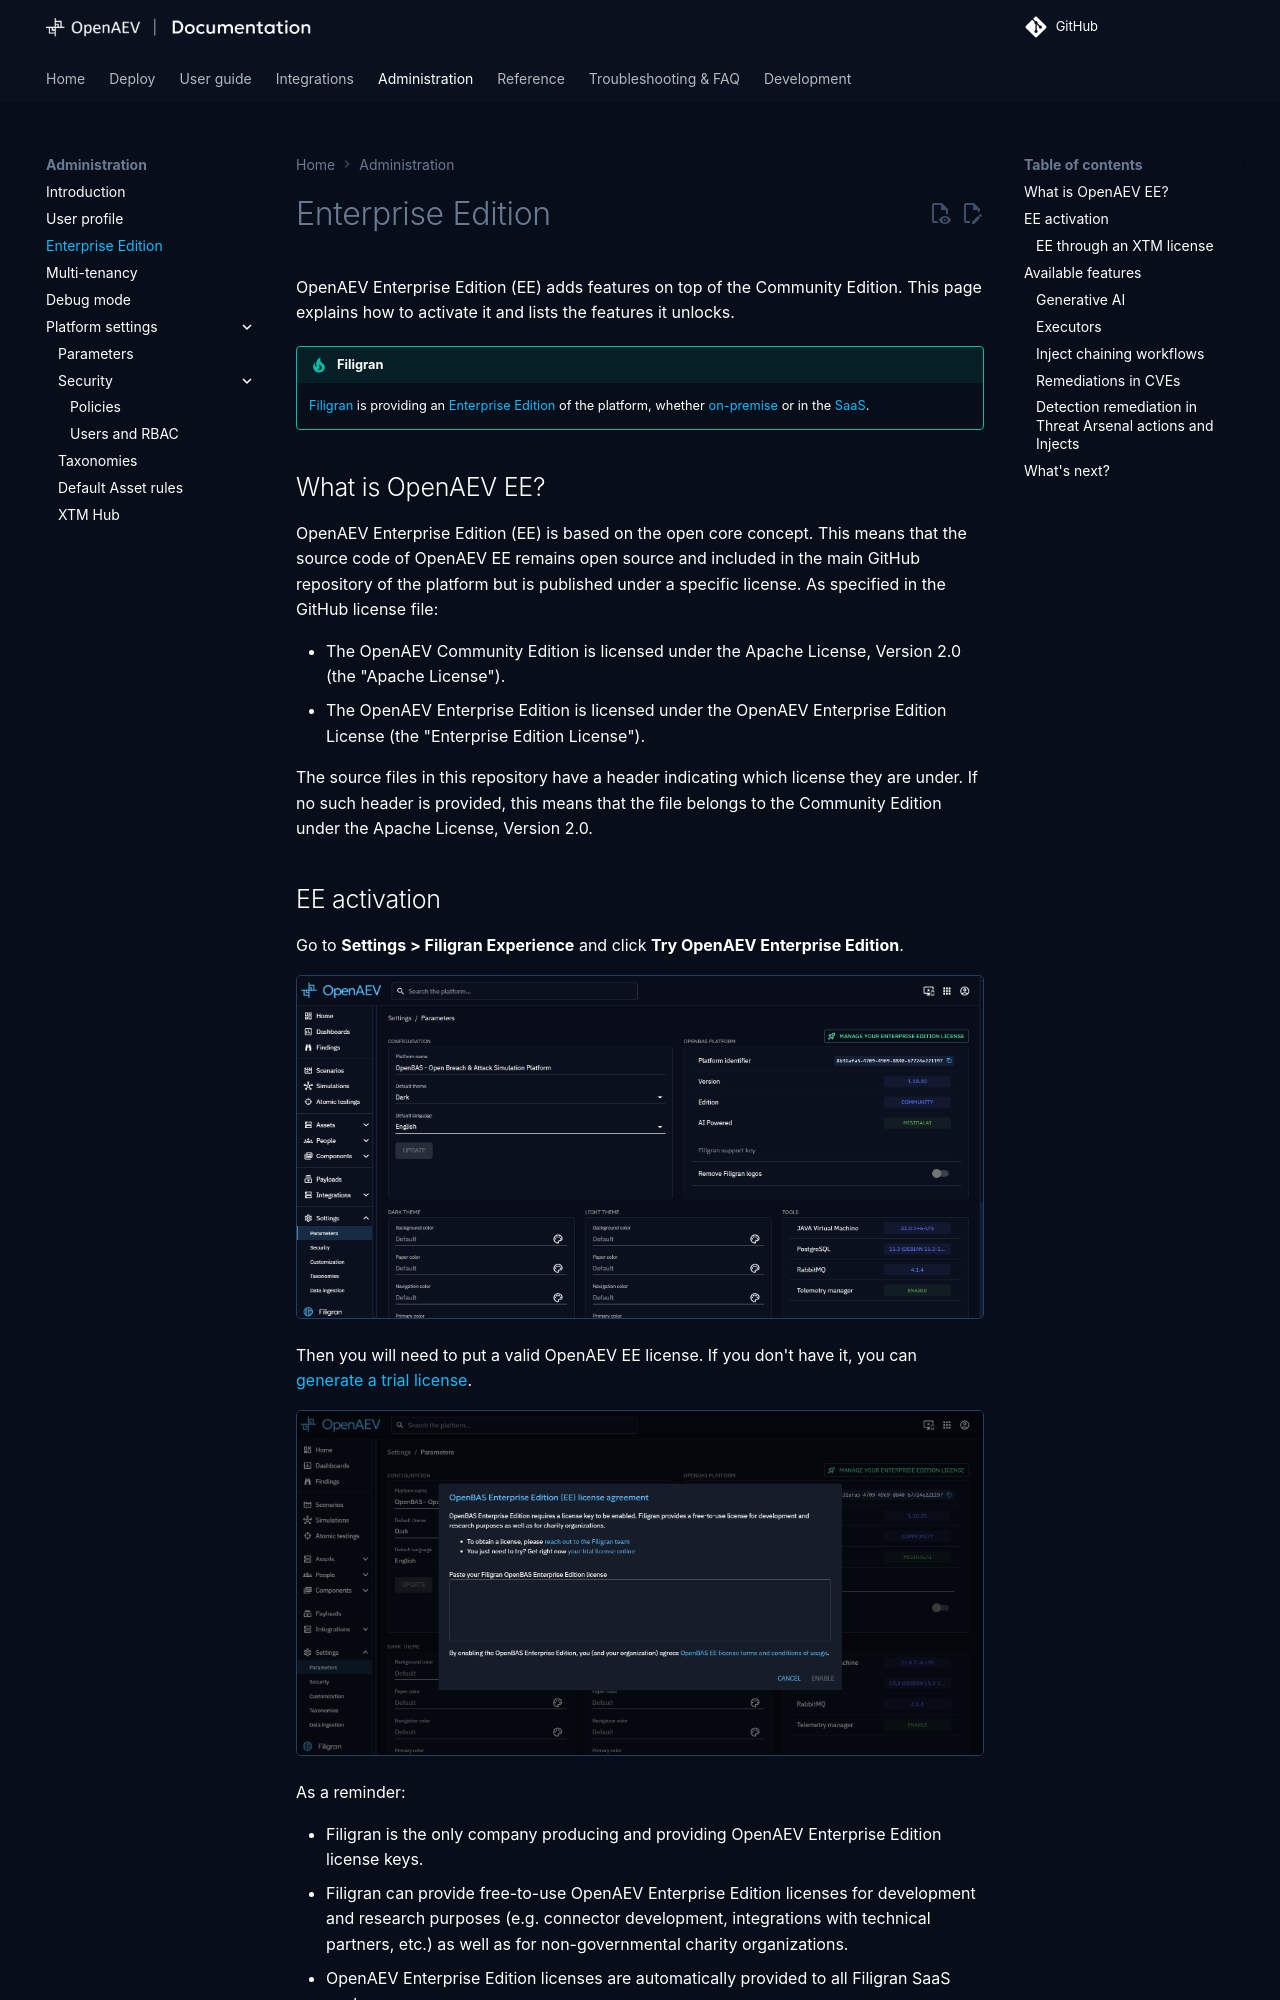

repository: OpenBAS-Platform/openbas · page: 3.261013.1/administration/enterprise/index.html · generator: mkdocs

# Enterprise Edition

OpenAEV Enterprise Edition (EE) adds features on top of the Community Edition. This page explains how to activate it and lists the features it unlocks.

!!! tip "Filigran"

    [Filigran](https://filigran.io) is providing an [Enterprise Edition](https://filigran.io/offerings/openaev-enterprise-edition) of the platform, whether [on-premise](https://filigran.io/offerings/professional-support-packages) or in the [SaaS](https://filigran.io/offerings/software-as-a-service).

## What is OpenAEV EE?

OpenAEV Enterprise Edition (EE) is based on the open core concept. This means that the source code of OpenAEV EE remains open
source and included in the main GitHub repository of the platform but is published under a specific license. As
specified in the GitHub license file:

- The OpenAEV Community Edition is licensed under the Apache License, Version 2.0 (the "Apache License").
- The OpenAEV Enterprise Edition is licensed under the OpenAEV Enterprise Edition License (the "Enterprise Edition
  License").

The source files in this repository have a header indicating which license they are under. If no such header is
provided, this means that the file belongs to the Community Edition under the Apache License, Version 2.0.

## EE activation

Go to **Settings > Filigran Experience** and click **Try OpenAEV Enterprise Edition**.

![OpenAEV activation](assets/enterprise-activate.png)

Then you will need to put a valid OpenAEV EE license. If you don't have it, you
can [generate a trial license](https://filigran.io/enterprise-editions-trial/).

![OpenAEV EE EULA](assets/enterprise-license-agreement.png)

As a reminder:

- Filigran is the only company producing and providing OpenAEV Enterprise Edition license keys.
- Filigran can provide free-to-use OpenAEV Enterprise Edition licenses for development and research purposes (e.g. connector development, integrations with technical partners, etc.) as well as for non-governmental charity organizations.
- OpenAEV Enterprise Edition licenses are automatically provided to all Filigran SaaS customers.
- **For all other usages including on-premise deployments, OpenAEV Enterprise Edition is reserved to organizations that have signed a Filigran Enterprise agreement.**
